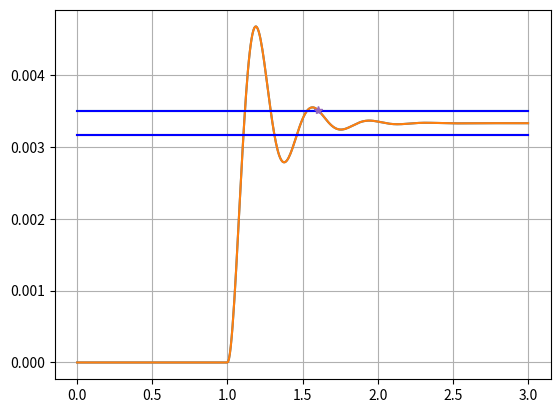

Here is the Python script that generated this plot:
import matplotlib.pyplot as plt
import numpy as np
from scipy.integrate import odeint

tk = 3
s = 500

a = 0.2
l = 0.5
m = 5
D = 0.05
d = 0.005
i = 5

alpha = 300
G = 80 * 10 ** 9
g = 9.81
c = (G * d ** 4) / (8 * D ** 3 * i)
p = np.sqrt((c * (a**2) - m * g*l) / (m * (l**2)))
n = alpha*(a**2) / (2*m * (l**2))
t = np.linspace(0, tk, s)
y0 = [0, 0]

def function(y, t):
    if t > 1:
        F = 1
    else:
        F = 0
    return [y[1], -2*n * y[1] - p**2 * y[0] + F]

Y = odeint(function, y0, t)


moveArr = Y[:, 0]
value = moveArr[len(moveArr) - 1]
topLine = value + 0.05 * value
bottomLine = value - 0.05 * value

print("Коридор стабилизации уст. состояния: " f"{bottomLine:.{4}f}" " : " f"{topLine:.{4}f}")


tlast = 0
Ylast = 0
for i in range(1,s):
    tmp = Y[i, 0]
    if tmp <= bottomLine or tmp >= topLine :
        Ylast = Y[i, 0]
        tlast = t[i]

vibrancy = 0

for i in range(1, s):
    if (t[i] < tlast and Y[i, 0] < Y[i + 1, 0] and Y[i + 1, 0] > Y[i + 2, 0]) or (t[i] < tlast and Y[i, 0] > Y[i + 1, 0] and Y[i + 1, 0] < Y[i + 2, 0]):
        t[vibrancy + 1] = np.abs(Y[i, 0] - value)
        vibrancy = vibrancy + 1

Amax = max(moveArr) - value
D = t[1] / t[2]
dynamicCoeff = 1 + Amax / value;

print("Время переходного процесса: " f"{tlast - 1:.{3}f}")
print("Коэффициент динамичности: " f"{dynamicCoeff:.{3}f}")
print("Декремент колебаний : " f"{D:.{3}f}")
print("Колебательность: ", vibrancy)
re_regulation = (max(moveArr) - value) / value * 100

plt.plot(t, Y[:, 0])
plt.plot(t, Y[:, 0], [0, tk], [topLine, topLine], [0, tk], [bottomLine, bottomLine])
plt.plot([0, tk], [topLine, topLine], [0, tk], [bottomLine, bottomLine], color='b')
plt.plot(tlast,Ylast,'*')
print( "Перерегулирование " f"{re_regulation:.{3}f}%")
plt.grid()

plt.show()
